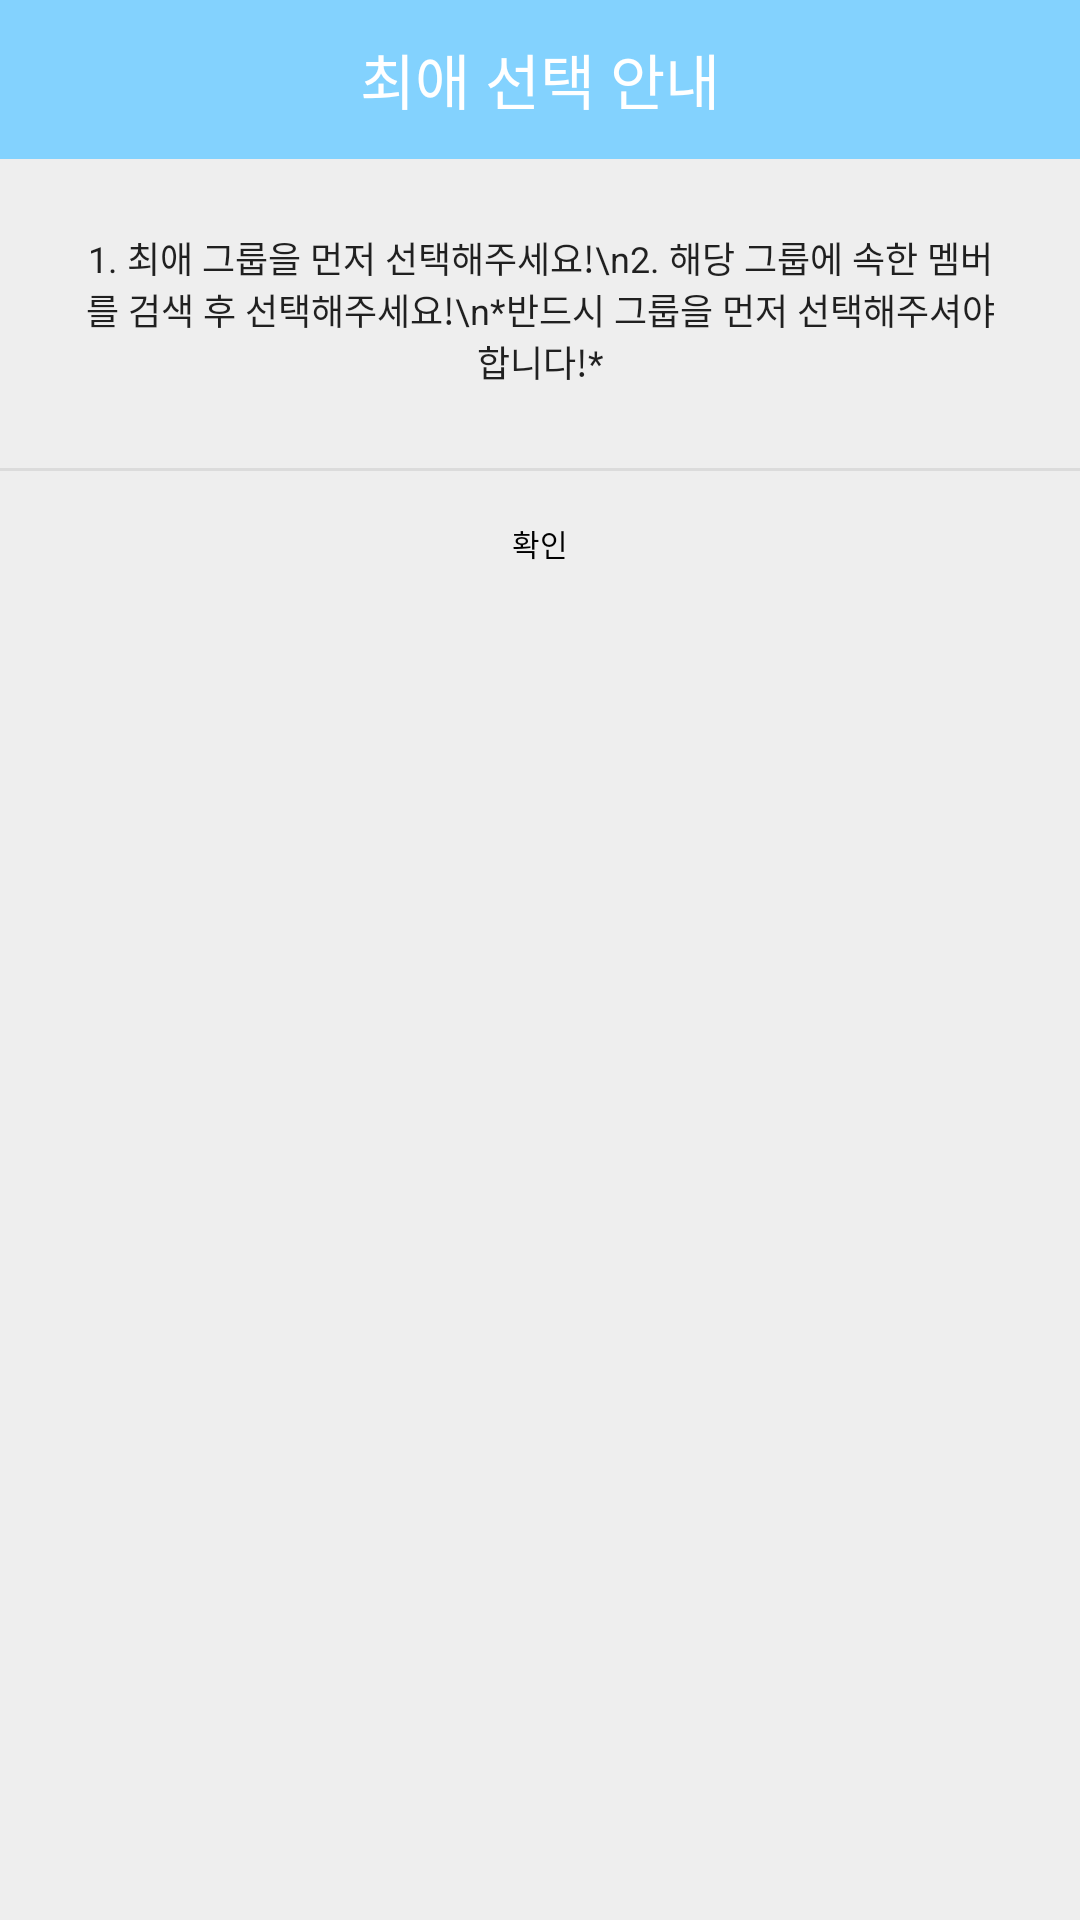

Reconstruct the res/layout file that produces this screen, plus the resources it refers to.
<!-- AndroidManifest.xml: application theme Theme.HBP_App -->
<!-- res/layout/explain_popup.xml -->
<?xml version="1.0" encoding="utf-8"?>
<LinearLayout xmlns:android="http://schemas.android.com/apk/res/android"
    android:background="#eeeeee"
    android:orientation="vertical"
    android:layout_width="300dp"
    android:layout_gravity="center"
    android:layout_height="wrap_content">

    
    <LinearLayout
        android:orientation="horizontal"
        android:layout_width="match_parent"
        android:layout_height="wrap_content">
        <TextView
            android:text="최애 선택 안내"
            android:textSize="20sp"
            android:textColor="#fff"
            android:gravity="center"
            android:background="@drawable/normal_button_blue"
            android:layout_width="match_parent"
            android:layout_height="53dp" />
    </LinearLayout>
    

    
    <LinearLayout
        android:padding="24dp"
        android:orientation="vertical"
        android:layout_width="match_parent"
        android:layout_height="wrap_content">
        <TextView
            android:id="@+id/txtText"
            android:text="1. 최애 그룹을 먼저 선택해주세요!\n2. 해당 그룹에 속한 멤버를 검색 후 선택해주세요!\n*반드시 그룹을 먼저 선택해주셔야 합니다!*"
            android:textSize="12sp"
            android:textColor="#000"
            android:alpha="0.87"
            android:gravity="center"
            android:layout_marginBottom="3dp"
            android:layout_width="match_parent"
            android:layout_height="wrap_content" />
    </LinearLayout>
    

    <View
        android:background="#66bdbdbd"
        android:layout_width="match_parent"
        android:layout_height="1dp" />

    
    <LinearLayout
        android:orientation="horizontal"
        android:gravity="center"
        android:layout_width="match_parent"
        android:layout_height="wrap_content">
        <Button
            android:id="@+id/popup_finish"
            android:text="확인"
            android:textSize="10sp"
            android:textColor="#000000"
            android:padding="16dp"
            android:gravity="center"
            android:background="#00000000"
            android:layout_width="match_parent"
            android:layout_height="wrap_content"
            android:onClick="mOnClose"/>
    </LinearLayout>
    
</LinearLayout>
<!-- resources referenced by this layout -->
<resources>
  <!-- drawable normal_button_blue (drawable) -->
  <shape xmlns:android="http://schemas.android.com/apk/res/android" >
  
  <solid android:color="#83D2FE" />
  
  
  
  
  </shape>
  <style name="Theme.HBP_App" parent="Theme.MaterialComponents.DayNight.DarkActionBar">
          
          <item name="colorPrimary">@color/purple_500</item>
          <item name="colorPrimaryVariant">@color/purple_700</item>
          <item name="colorOnPrimary">@color/white</item>
          
          <item name="colorSecondary">@color/teal_200</item>
          <item name="colorSecondaryVariant">@color/teal_700</item>
          <item name="colorOnSecondary">@color/black</item>
          
          <item name="android:statusBarColor" tools:targetApi="l">?attr/colorPrimaryVariant</item>
          
      </style>
  <!-- not gathered from this repository: default colours our renderer supplied (Android Studio template values) -->
  <color name="purple_500">#FF6200EE</color>
  <color name="purple_700">#FF3700B3</color>
  <color name="teal_200">#FF03DAC5</color>
  <color name="teal_700">#FF018786</color>
  <color name="black">#FF000000</color>
  <color name="white">#FFFFFFFF</color>
</resources>
